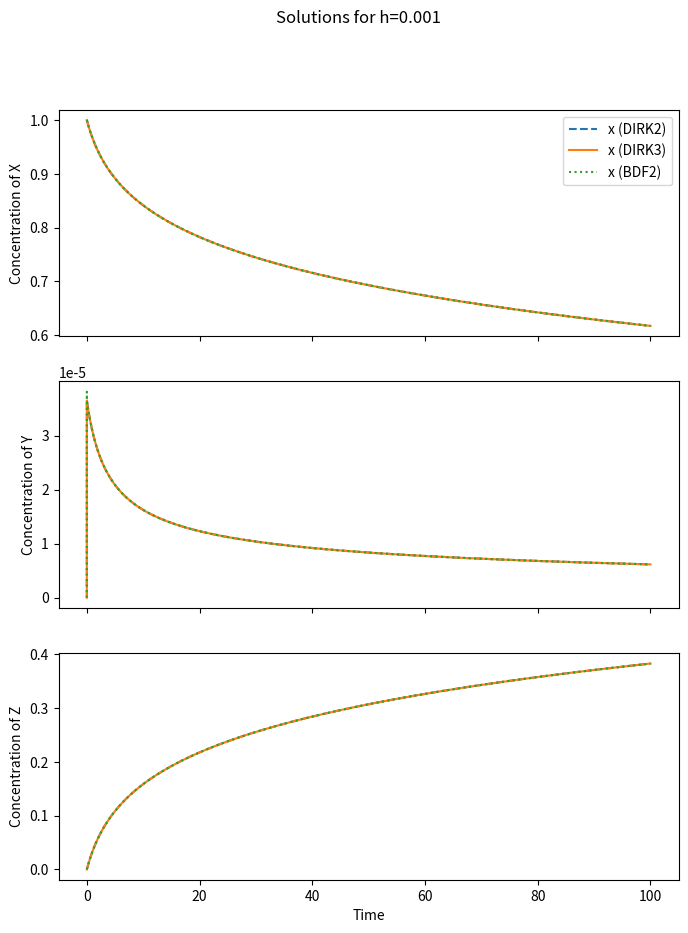
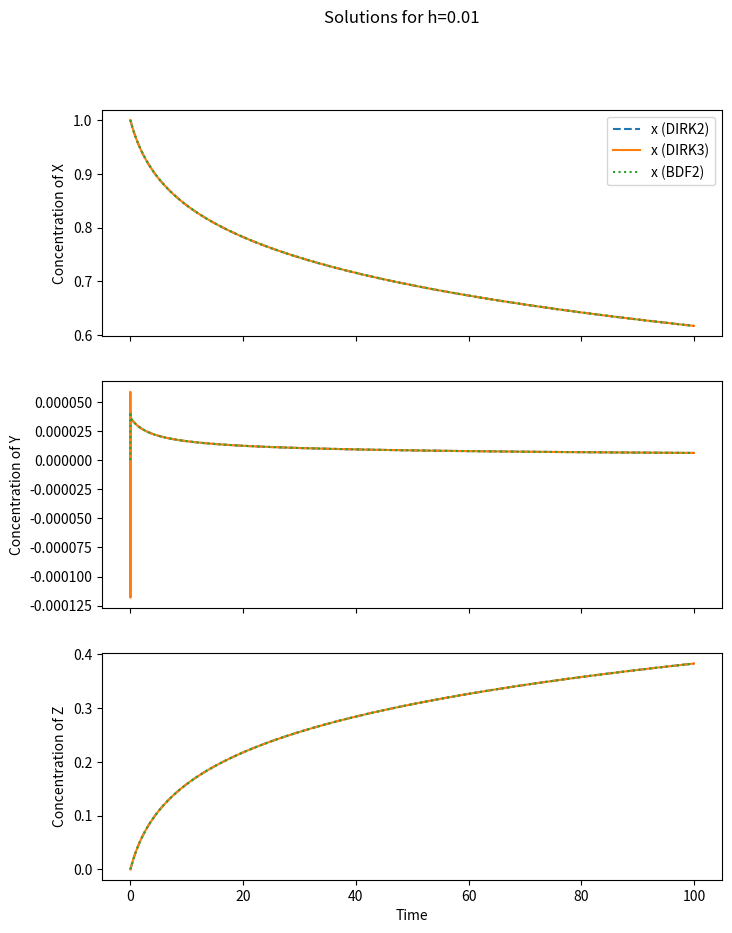
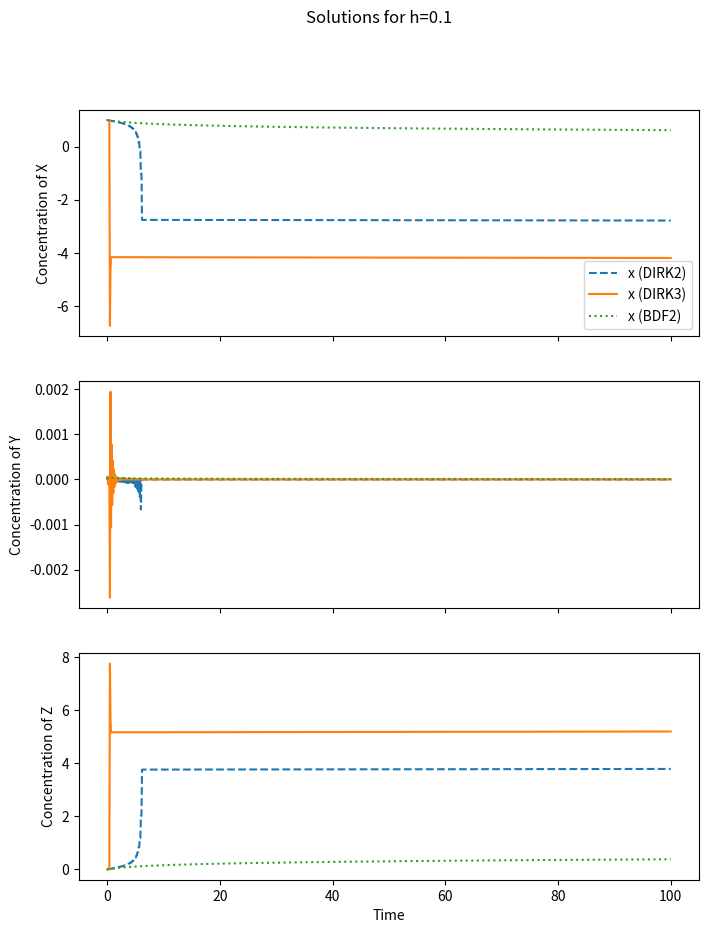
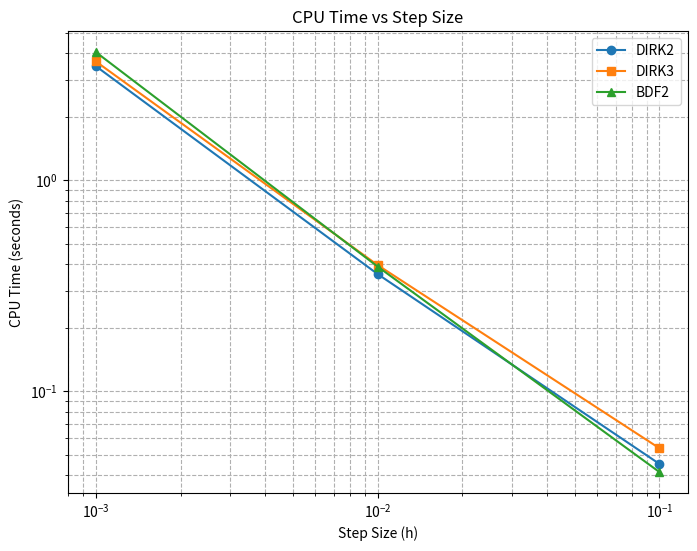

The script that saved these images, in order:
import numpy as np
import matplotlib.pyplot as plt
import time
from scipy.optimize import fsolve

a, b, c = 0.04, 1e4, 3e7
tol = 1e-14  # Newton iteration tolerance
itermax = 20  # Maximum iterations
y0 = np.array([1.0, 0.0, 0.0])
def func(y):
    dy = np.zeros(3)
    byz = b * y[1] * y[2]
    cy2 = c * y[1] ** 2
    ax = a * y[0]
    dy[0] = -ax + byz
    dy[1] = ax - byz - cy2
    dy[2] = cy2
    return dy
def Jac(y):
    by = b * y[1]
    bz = b * y[2]
    c2y = 2 * c * y[1]
    J = np.zeros((3, 3))
    J[0, 0] = -a
    J[0, 1] = bz
    J[0, 2] = by
    J[1, 0] = a
    J[1, 1] = -bz - c2y
    J[1, 2] = -by
    J[2, 1] = c2y
    return J

gamma2 = 1.0 - 1.0 / np.sqrt(2)

def NewtonIterDIRK2(y, h, k, gamma):
    aux = y + h * gamma * k
    F = k - func(aux)
    DF = np.identity(3) - h * gamma * Jac(aux)
    return k - np.linalg.solve(DF, F)

def DIRK2_step(y, h):
    k1 = func(y)
    for _ in range(itermax):
        k1 = NewtonIterDIRK2(y, h, k1, gamma2)
        if np.linalg.norm(k1 - func(y + h * gamma2 * k1)) < tol:
            break
    y = y + h * (1 - gamma2) * k1
    k2 = k1
    for _ in range(itermax):
        k2 = NewtonIterDIRK2(y, h, k2, gamma2)
        if np.linalg.norm(k2 - func(y + h * gamma2 * k2)) < tol:
            break
    return y + h * gamma2 * k2

### DIRK3 Solver ###
gamma3 = 0.5 + np.sqrt(3) / 6

def NewtonIterDIRK3(y, h, k, gamma):
    aux = y + h * gamma * k
    F = k - func(aux)
    DF = np.identity(3) - h * gamma * Jac(aux)
    return k - np.linalg.solve(DF, F)

def DIRK3_step(y, h):
    k1 = func(y)
    for _ in range(itermax):
        k1 = NewtonIterDIRK3(y, h, k1, gamma3)
        if np.linalg.norm(k1 - func(y + h * gamma3 * k1)) < tol:
            break
    
    y_stage = y + h * (1 - 2 * gamma3) * k1
    k2 = func(y_stage)
    for _ in range(itermax):
        k2 = NewtonIterDIRK3(y_stage, h, k2, gamma3)
        if np.linalg.norm(k2 - func(y_stage + h * gamma3 * k2)) < tol:
            break

    return y + 0.5 * h * (k1 + k2)

### BDF2 Solver ###
def BDF2_step(y_prev, y, h):
    def G(U):
        return U - (4/3) * y + (1/3) * y_prev - (2/3) * h * func(U)
    
    U_new = fsolve(G, y)  # Solve nonlinear equation
    return U_new

h_values = [1e-3, 1e-2, 1e-1]
cpu_times = {"DIRK2": [], "DIRK3": [], "BDF2": []}

for h in h_values:
    Nsteps = int(np.ceil(100 / h))
    t_values = np.arange(0, (Nsteps + 1) * h, h)

    # DIRK2
    y_DIRK2 = np.zeros((Nsteps + 1, 3))
    y_DIRK2[0] = y0
    start_time = time.time()
    for j in range(Nsteps):
        y_DIRK2[j + 1] = DIRK2_step(y_DIRK2[j], h)
    cpu_times["DIRK2"].append(time.time() - start_time)

    # DIRK3
    y_DIRK3 = np.zeros((Nsteps + 1, 3))
    y_DIRK3[0] = y0
    start_time = time.time()
    for j in range(Nsteps):
        y_DIRK3[j + 1] = DIRK3_step(y_DIRK3[j], h)
    cpu_times["DIRK3"].append(time.time() - start_time)

    # BDF2
    y_BDF2 = np.zeros((Nsteps + 1, 3))
    y_BDF2[0] = y0
    y_BDF2[1] = DIRK2_step(y_BDF2[0], h)  
    start_time = time.time()
    for j in range(1, Nsteps):
        y_BDF2[j + 1] = BDF2_step(y_BDF2[j - 1], y_BDF2[j], h)
    cpu_times["BDF2"].append(time.time() - start_time)

    # Plot solutions in subplots
    fig, axs = plt.subplots(3, 1, figsize=(8, 10), sharex=True)
    
    # X Concentration
    axs[0].plot(t_values, y_DIRK2[:, 0], label="x (DIRK2)", linestyle="--")
    axs[0].plot(t_values, y_DIRK3[:, 0], label="x (DIRK3)")
    axs[0].plot(t_values, y_BDF2[:, 0], label="x (BDF2)", linestyle=":")
    axs[0].set_ylabel("Concentration of X")
    axs[0].legend()
    
    # Y Concentration
    axs[1].plot(t_values, y_DIRK2[:, 1], linestyle="--")
    axs[1].plot(t_values, y_DIRK3[:, 1])
    axs[1].plot(t_values, y_BDF2[:, 1], linestyle=":")
    axs[1].set_ylabel("Concentration of Y")
    
    # Z Concentration
    axs[2].plot(t_values, y_DIRK2[:, 2], linestyle="--")
    axs[2].plot(t_values, y_DIRK3[:, 2])
    axs[2].plot(t_values, y_BDF2[:, 2], linestyle=":")
    axs[2].set_ylabel("Concentration of Z")
    axs[2].set_xlabel("Time")

    fig.suptitle(f"Solutions for h={h}")
    plt.show()

# CPU Time Comparison
plt.figure(figsize=(8, 6))
plt.loglog(h_values, cpu_times["DIRK2"], marker="o", label="DIRK2")
plt.loglog(h_values, cpu_times["DIRK3"], marker="s", label="DIRK3")
plt.loglog(h_values, cpu_times["BDF2"], marker="^", label="BDF2")
plt.xlabel("Step Size (h)")
plt.ylabel("CPU Time (seconds)")
plt.legend()
plt.grid(True, which="both", linestyle="--")
plt.title("CPU Time vs Step Size")
plt.show()
